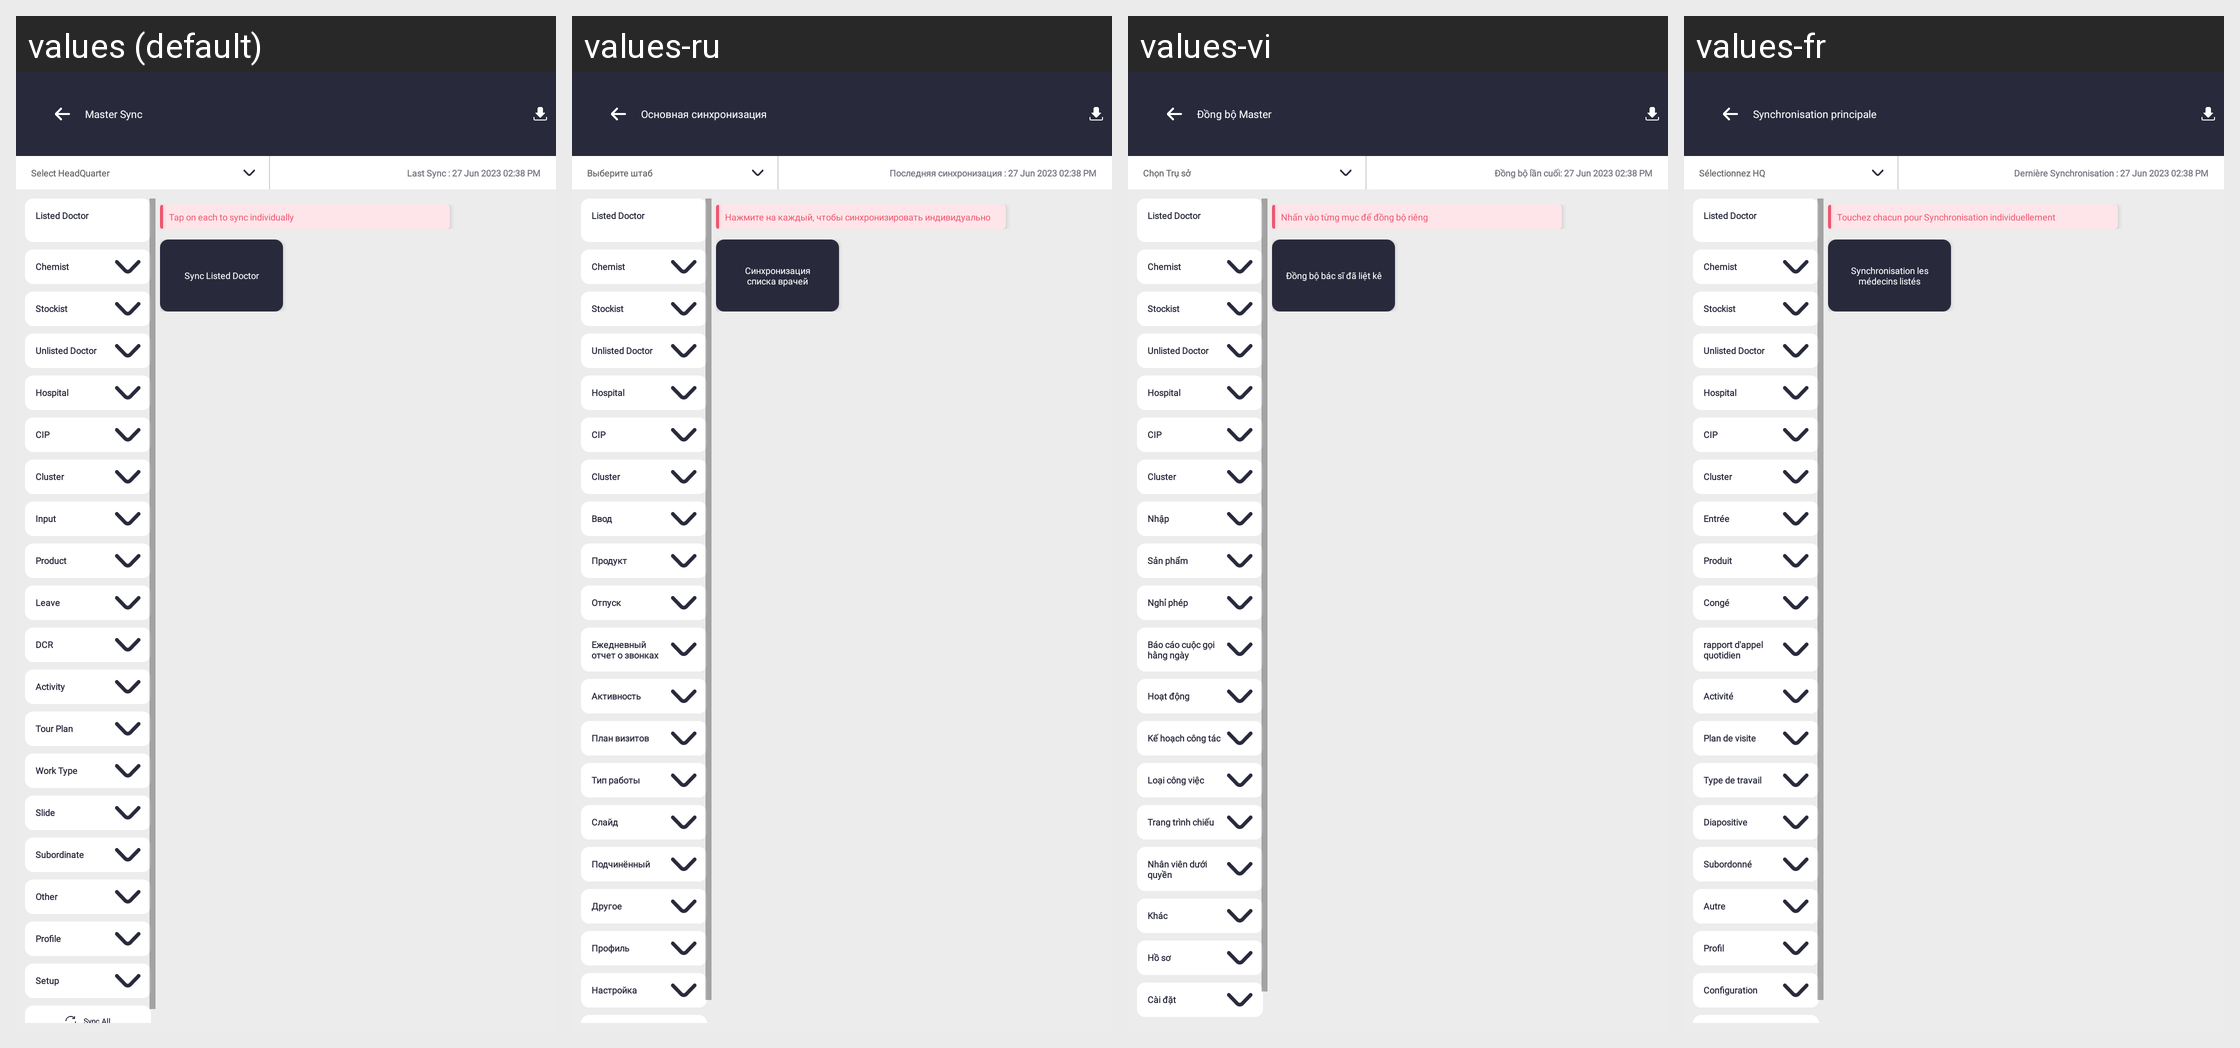

The same Android screen rendered under several of its app's locales, left to right. List the strings drawn on it with the default value and each locale's translation.
Android screen res/layout/activity_master_sync.xml rendered under 4 locales, left to right: values (default), values-ru, values-vi, values-fr. Device: Nexus 5 (rendered at 1080×1920; each locale shown at half size, 540×960, under a caption strip naming it); theme Theme.SANCLM.
Other locales in the repository, not shown: values-ar, values-es, values-my, values-pt, values-th, values-zh.
Strings drawn on this screen, with the default value and each locale's value (text and hints the layout hard-codes, and strings that could not be matched under every locale, appear in the picture but are not listed):

master_sync
  values: Master Sync
  values-ru: Основная синхронизация
  values-vi: Đồng bộ Master
  values-fr: Synchronisation principale

select_hq
  values: Select HeadQuarter
  values-ru: Выберите штаб
  values-vi: Chọn Trụ sở
  values-fr: Sélectionnez HQ

last_sync
  values: Last Sync :
  values-ru: Последняя синхронизация :
  values-vi: Đồng bộ lần cuối:
  values-fr: Dernière Synchronisation :

input
  values: Input
  values-ru: Ввод
  values-vi: Nhập
  values-fr: Entrée

product
  values: Product
  values-ru: Продукт
  values-vi: Sản phẩm
  values-fr: Produit

leave
  values: Leave
  values-ru: Отпуск
  values-vi: Nghỉ phép
  values-fr: Congé

dcr
  values: DCR
  values-ru: Ежедневный отчет о звонках
  values-vi: Báo cáo cuộc gọi hằng ngày
  values-fr: rapport d'appel quotidien

activity
  values: Activity
  values-ru: Активность
  values-vi: Hoạt động
  values-fr: Activité

tour_plan
  values: Tour Plan
  values-ru: План визитов
  values-vi: Kế hoạch công tác
  values-fr: Plan de visite

worktype
  values: Work Type
  values-ru: Тип работы
  values-vi: Loại công việc
  values-fr: Type de travail

slide
  values: Slide
  values-ru: Слайд
  values-vi: Trang trình chiếu
  values-fr: Diapositive

subordinate
  values: Subordinate
  values-ru: Подчинённый
  values-vi: Nhân viên dưới quyền
  values-fr: Subordonné

other
  values: Other
  values-ru: Другое
  values-vi: Khác
  values-fr: Autre

profile
  values: Profile
  values-ru: Профиль
  values-vi: Hồ sơ
  values-fr: Profil

setup
  values: Setup
  values-ru: Настройка
  values-vi: Cài đặt
  values-fr: Configuration

master_note
  values: Tap on each to sync individually
  values-ru: Нажмите на каждый, чтобы синхронизировать индивидуально
  values-vi: Nhấn vào từng mục để đồng bộ riêng
  values-fr: Touchez chacun pour Synchronisation individuellement

sync_listed_doctor
  values: Sync Listed Doctor
  values-ru: Синхронизация списка врачей
  values-vi: Đồng bộ bác sĩ đã liệt kê
  values-fr: Synchronisation les médecins listés
